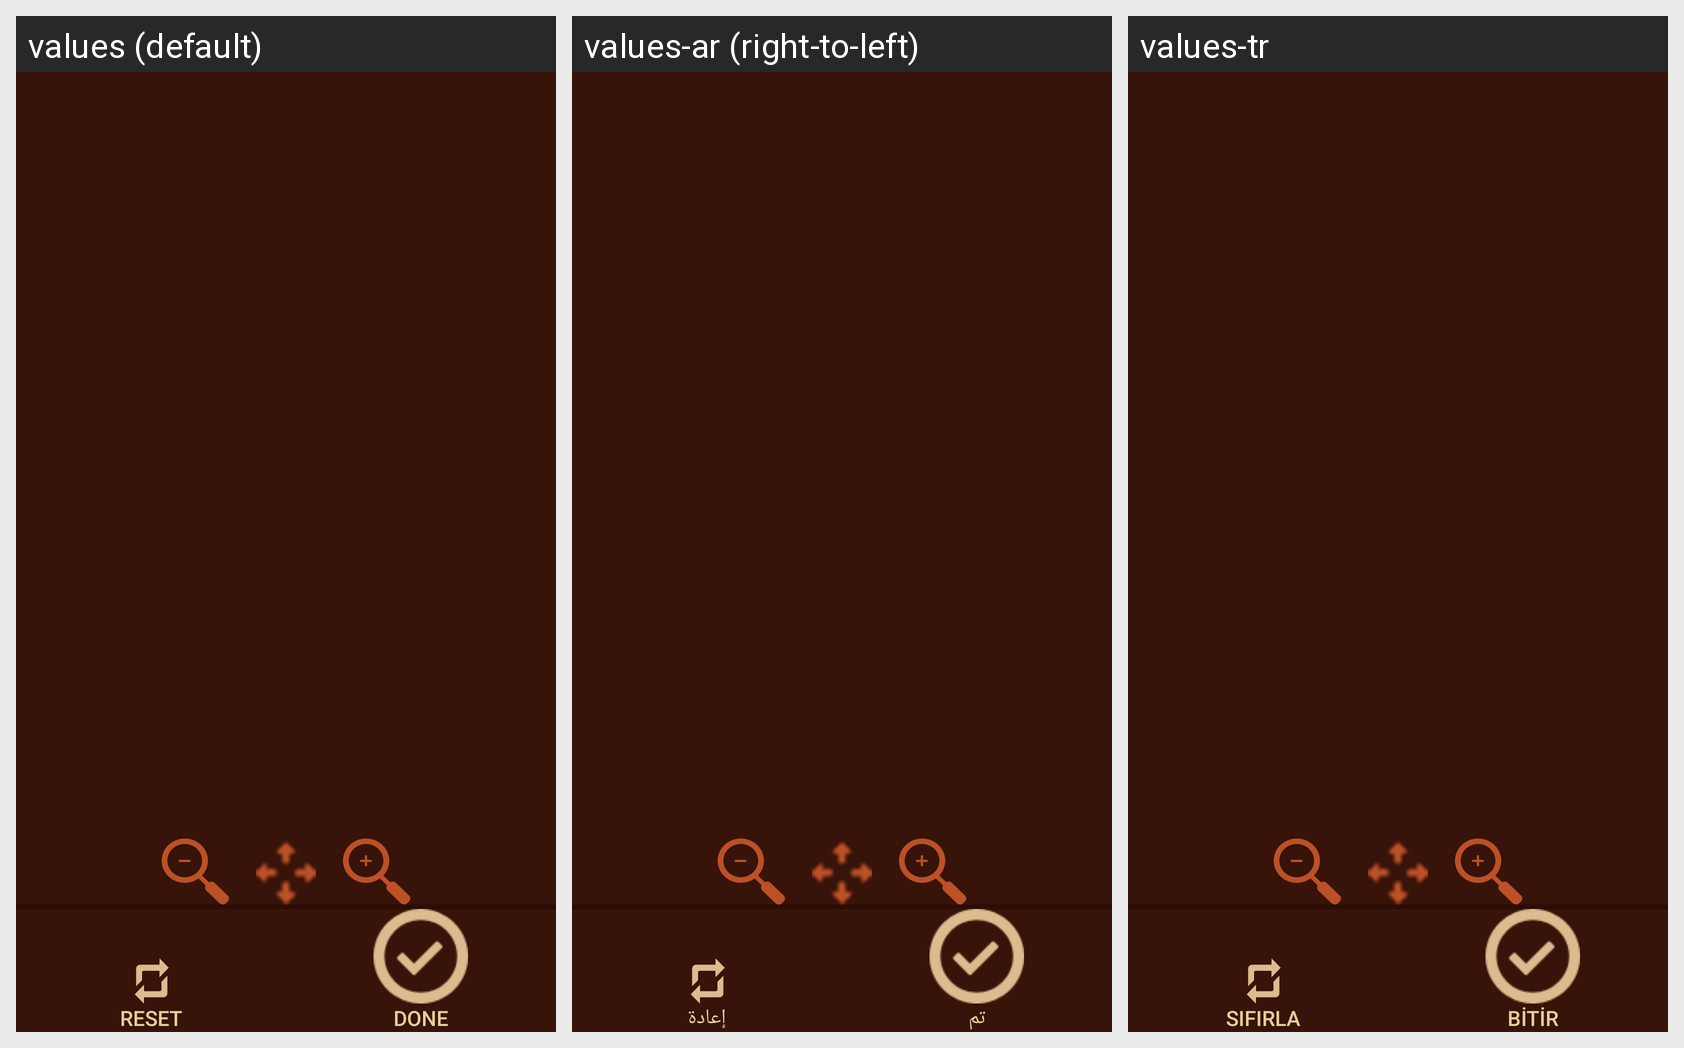

Here is an Android app screen in its default locale and in the app's own translations. Write out the translated-string differences for the strings that appear on this screen.
Android screen res/layout/fragment_save_avatar.xml rendered under 3 locales, left to right: values (default), values-ar (right-to-left), values-tr. Device: Nexus 5 (rendered at 1080×1920; each locale shown at half size, 540×960, under a caption strip naming it); theme AppTheme.
Strings drawn on this screen, with the default value and each locale's value (text and hints the layout hard-codes, and strings that could not be matched under every locale, appear in the picture but are not listed):

reset
  values: RESET
  values-ar: إعادة
  values-tr: SIFIRLA

done
  values: DONE
  values-ar: تم
  values-tr: BİTİR
